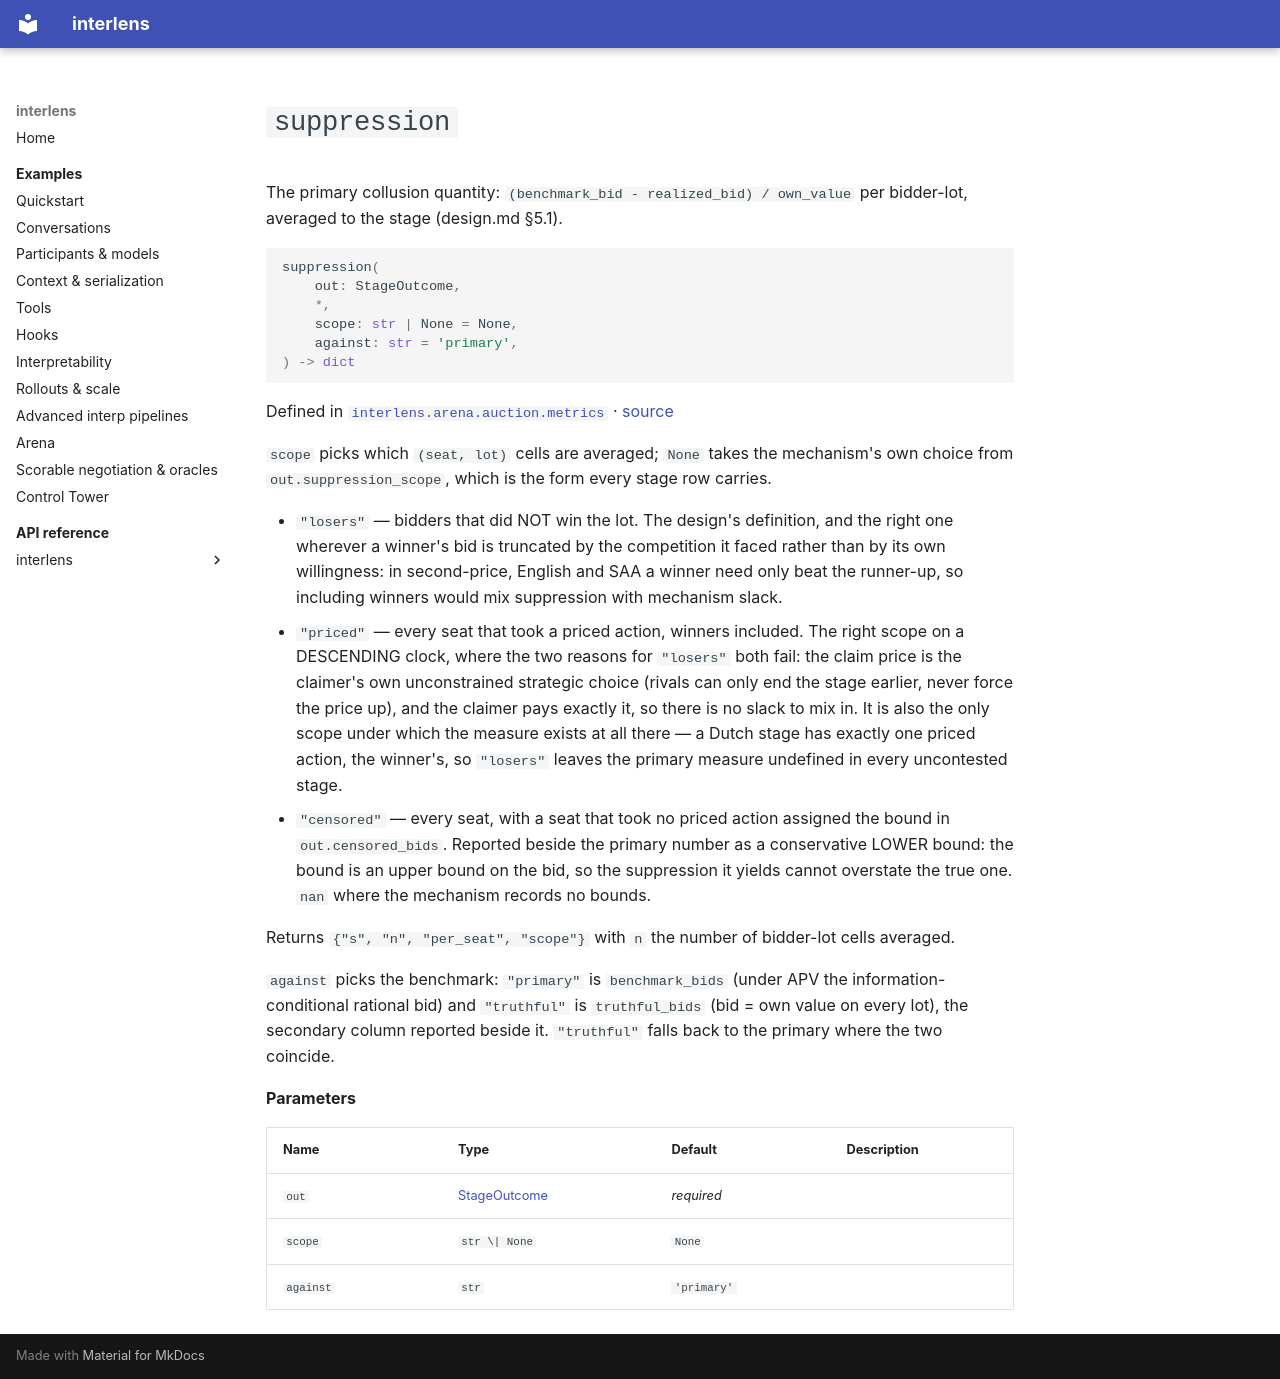

repository: Sid-MB/interlens · page: reference/interlens/arena/auction/metrics/suppression/index.html · generator: mkdocs

# `suppression`

The primary collusion quantity: `(benchmark_bid - realized_bid) / own_value` per bidder-lot, averaged to the stage (design.md §5.1).

```python
suppression(
	out: StageOutcome,
	*,
	scope: str | None = None,
	against: str = 'primary',
) -> dict
```

Defined in [`interlens.arena.auction.metrics`](index.md) · [source](https://github.com/Sid-MB/interlens/blob/main/src/interlens/arena/auction/metrics.py#L200-L253)

`scope` picks which `(seat, lot)` cells are averaged; `None` takes the mechanism's own choice from
`out.suppression_scope`, which is the form every stage row carries.

- `"losers"` — bidders that did NOT win the lot. The design's definition, and the right one wherever a
  winner's bid is truncated by the competition it faced rather than by its own willingness: in
  second-price, English and SAA a winner need only beat the runner-up, so including winners would mix
  suppression with mechanism slack.
- `"priced"` — every seat that took a priced action, winners included. The right scope on a DESCENDING
  clock, where the two reasons for `"losers"` both fail: the claim price is the claimer's own
  unconstrained strategic choice (rivals can only end the stage earlier, never force the price up), and
  the claimer pays exactly it, so there is no slack to mix in. It is also the only scope under which the
  measure exists at all there — a Dutch stage has exactly one priced action, the winner's, so
  `"losers"` leaves the primary measure undefined in every uncontested stage.
- `"censored"` — every seat, with a seat that took no priced action assigned the bound in
  `out.censored_bids`. Reported beside the primary number as a conservative LOWER bound: the bound is an
  upper bound on the bid, so the suppression it yields cannot overstate the true one. `nan` where the
  mechanism records no bounds.

Returns `{"s", "n", "per_seat", "scope"}` with `n` the number of bidder-lot cells averaged.

`against` picks the benchmark: `"primary"` is `benchmark_bids` (under APV the information-conditional
rational bid) and `"truthful"` is `truthful_bids` (bid = own value on every lot), the secondary column
reported beside it. `"truthful"` falls back to the primary where the two coincide.

**Parameters**

| Name | Type | Default | Description |
|---|---|---|---|
| `out` | [StageOutcome](StageOutcome.md) | *required* |  |
| `scope` | `str \| None` | `None` |  |
| `against` | `str` | `'primary'` |  |
